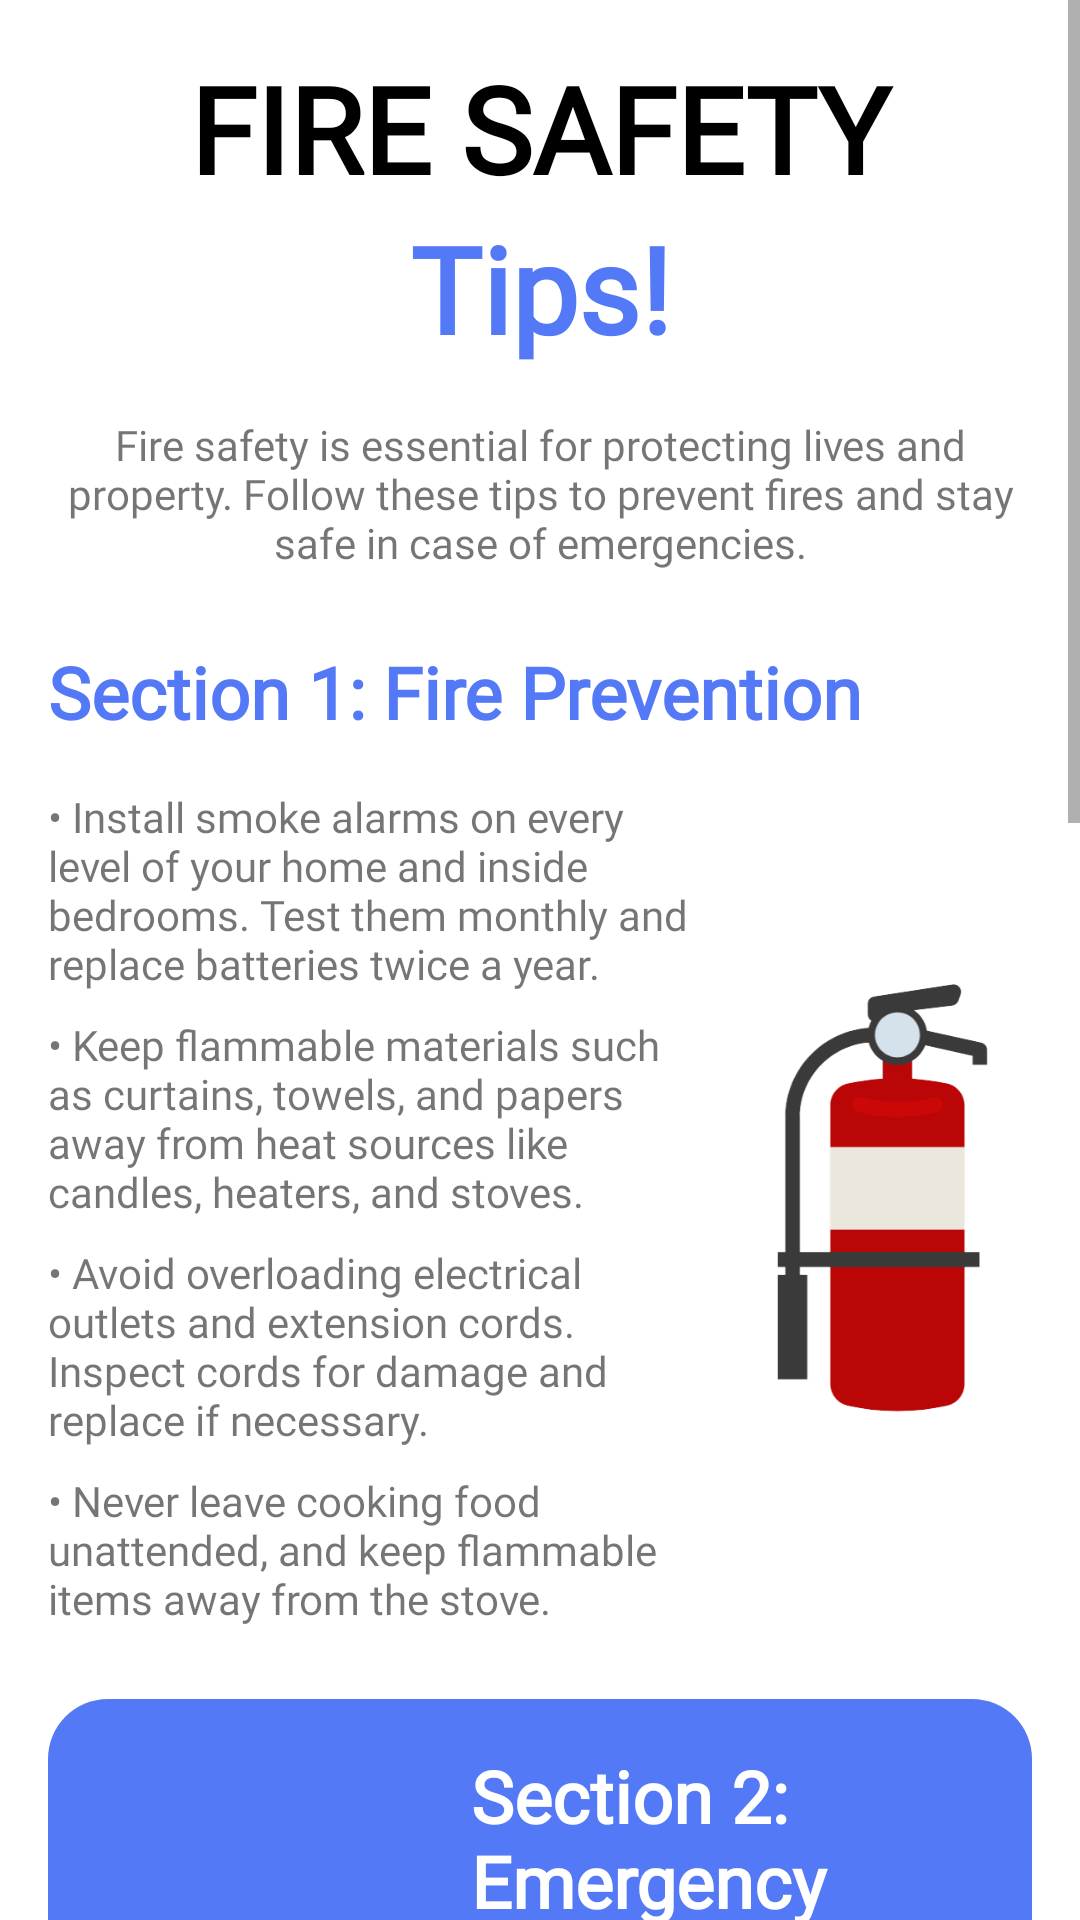

The Android layout XML behind this screen, and the referenced resources:
<!-- AndroidManifest.xml: application theme Theme.SmokeApplicationAppPRO -->
<!-- res/layout/fragment_tips.xml -->
<?xml version="1.0" encoding="utf-8"?>
<androidx.constraintlayout.widget.ConstraintLayout
    xmlns:android="http://schemas.android.com/apk/res/android"
    xmlns:app="http://schemas.android.com/apk/res-auto"
    xmlns:tools="http://schemas.android.com/tools"
    android:layout_width="match_parent"
    android:layout_height="match_parent"
    tools:context=".ui.tips.TipsFragment">

    <ScrollView
        android:layout_width="match_parent"
        android:layout_height="0dp"
        android:fillViewport="true"
        android:layout_marginTop="16dp"
        app:layout_constraintBottom_toBottomOf="parent">

        <LinearLayout
            android:layout_width="match_parent"
            android:layout_height="wrap_content"
            android:orientation="vertical"
            android:padding="16dp">

            <TextView
                android:id="@+id/title_fire_safety"
                android:layout_width="match_parent"
                android:layout_height="wrap_content"
                android:text="FIRE SAFETY"
                android:textAlignment="center"
                android:textSize="40sp"
                android:textStyle="bold"
                android:fontFamily="@font/inter_extra_bold"
                android:textColor="#000000"/>

            <TextView
                android:id="@+id/title_tips"
                android:layout_width="match_parent"
                android:layout_height="wrap_content"
                android:text="Tips!"
                android:textAlignment="center"
                android:textSize="40sp"
                android:textStyle="bold"
                android:fontFamily="@font/inter_extra_bold"
                android:textColor="@color/blue"/>

            <TextView
                android:id="@+id/description"
                android:layout_width="match_parent"
                android:layout_height="wrap_content"
                android:text="Fire safety is essential for protecting lives and property. Follow these tips to prevent fires and stay safe in case of emergencies."
                android:textAlignment="center"
                android:fontFamily="@font/inter"
                android:layout_marginTop="16dp"
                android:layout_marginBottom="24dp"/>

            <TextView
                android:id="@+id/section1_title"
                android:layout_width="match_parent"
                android:layout_height="wrap_content"
                android:text="Section 1: Fire Prevention"
                android:textSize="24sp"
                android:textColor="@color/blue"
                android:textStyle="bold"
                android:fontFamily="@font/inter_extra_bold"
                android:layout_marginBottom="16dp"/>

            <LinearLayout
                android:layout_width="match_parent"
                android:layout_height="wrap_content"
                android:orientation="horizontal">

                <LinearLayout
                    android:layout_width="0dp"
                    android:layout_height="wrap_content"
                    android:layout_weight="1"
                    android:orientation="vertical">

                    <TextView
                        android:layout_width="match_parent"
                        android:layout_height="wrap_content"
                        android:text="• Install smoke alarms on every level of your home and inside bedrooms. Test them monthly and replace batteries twice a year."
                        android:fontFamily="@font/inter"
                        android:layout_marginBottom="8dp"/>

                    <TextView
                        android:layout_width="match_parent"
                        android:layout_height="wrap_content"
                        android:text="• Keep flammable materials such as curtains, towels, and papers away from heat sources like candles, heaters, and stoves."
                        android:fontFamily="@font/inter"
                        android:layout_marginBottom="8dp"/>

                    <TextView
                        android:layout_width="match_parent"
                        android:layout_height="wrap_content"
                        android:text="• Avoid overloading electrical outlets and extension cords. Inspect cords for damage and replace if necessary."
                        android:fontFamily="@font/inter"
                        android:layout_marginBottom="8dp"/>

                    <TextView
                        android:layout_width="match_parent"
                        android:layout_height="wrap_content"
                        android:text="• Never leave cooking food unattended, and keep flammable items away from the stove."
                        android:fontFamily="@font/inter"/>
                </LinearLayout>

                <ImageView
                    android:layout_width="100dp"
                    android:layout_height="190dp"
                    android:src="@drawable/one"
                    android:layout_marginStart="10dp"
                    android:layout_gravity="center_vertical"/>
            </LinearLayout>

            
            <LinearLayout
                android:layout_width="match_parent"
                android:layout_height="wrap_content"
                android:orientation="horizontal"
                android:layout_marginTop="24dp"
                android:layout_marginStart="0dp"
                android:background="@drawable/rounded_border">

                <ImageView
                    android:layout_width="125dp"
                    android:layout_height="200dp"
                    android:src="@drawable/two"
                    android:layout_marginTop="16dp"
                    android:layout_marginStart="0dp"
                    android:layout_gravity="center_vertical"/>

                <LinearLayout
                    android:layout_width="match_parent"
                    android:layout_height="wrap_content"
                    android:orientation="vertical"
                    android:padding="16dp">

                    <TextView
                        android:id="@+id/section2_title"
                        android:layout_width="match_parent"
                        android:layout_height="wrap_content"
                        android:text="Section 2: Emergency Preparedness"
                        android:textSize="24sp"
                        android:textColor="@color/white"
                        android:textStyle="bold"
                        android:fontFamily="@font/inter_extra_bold"
                        android:layout_marginBottom="16dp"/>

                    <TextView
                        android:layout_width="match_parent"
                        android:layout_height="wrap_content"
                        android:text="• Develop a fire escape plan with two exit routes from each room. Practice the plan regularly with all family members."
                        android:textColor="#FFFFFF"
                        android:fontFamily="@font/inter"
                        android:layout_marginBottom="8dp"/>

                    <TextView
                        android:layout_width="match_parent"
                        android:layout_height="wrap_content"
                        android:text="• Teach children how to stop, drop, and roll if their clothes catch fire."
                        android:textColor="#FFFFFF"
                        android:fontFamily="@font/inter"
                        android:layout_marginBottom="8dp"/>

                    <TextView
                        android:layout_width="match_parent"
                        android:layout_height="wrap_content"
                        android:text="• Keep a fire extinguisher in key locations such as the kitchen, garage, and near sleeping areas. Know how to use it properly."
                        android:textColor="#FFFFFF"
                        android:fontFamily="@font/inter"
                        android:layout_marginBottom="8dp"/>

                    <TextView
                        android:layout_width="match_parent"
                        android:layout_height="wrap_content"
                        android:text="• In case of a fire, crawl low under smoke to escape. Feel closed doors for heat before opening and use a towel to cover your nose and mouth."
                        android:textColor="#FFFFFF"
                        android:fontFamily="@font/inter"/>
                </LinearLayout>
            </LinearLayout>

            
            <LinearLayout
                android:layout_width="match_parent"
                android:layout_height="wrap_content"
                android:orientation="horizontal"
                android:layout_marginTop="24dp">

                <LinearLayout
                    android:layout_width="0dp"
                    android:layout_height="wrap_content"
                    android:layout_weight="1"
                    android:orientation="vertical">

                    <TextView
                        android:id="@+id/section3_title"
                        android:layout_width="match_parent"
                        android:layout_height="wrap_content"
                        android:text="Section 3: During a Fire"
                        android:textSize="24sp"
                        android:textColor="@color/blue"
                        android:textStyle="bold"
                        android:fontFamily="@font/inter_extra_bold"
                        android:layout_marginBottom="16dp"/>

                    <TextView
                        android:layout_width="match_parent"
                        android:layout_height="wrap_content"
                        android:text="• If a fire occurs, sound the alarm, and evacuate immediately. Do not waste time gathering belongings."
                        android:fontFamily="@font/inter"
                        android:layout_marginBottom="8dp"/>

                    <TextView
                        android:layout_width="match_parent"
                        android:layout_height="wrap_content"
                        android:text="• If trapped, close doors and seal gaps with towels or clothing. Signal for help by waving a flashlight or cloth from a window."
                        android:fontFamily="@font/inter"
                        android:layout_marginBottom="8dp"/>

                    <TextView
                        android:layout_width="match_parent"
                        android:layout_height="wrap_content"
                        android:text="• Call emergency services once safely outside and provide your address and details about the fire."
                        android:fontFamily="@font/inter"
                        android:layout_marginBottom="8dp"/>

                    <TextView
                        android:layout_width="match_parent"
                        android:layout_height="wrap_content"
                        android:text="• Never re-enter a burning building. Wait for firefighters to arrive and handle the situation."
                        android:fontFamily="@font/inter"/>
                </LinearLayout>

                <ImageView
                    android:layout_width="150dp"
                    android:layout_height="160dp"
                    android:src="@drawable/three"
                    android:layout_marginStart="16dp"
                    android:layout_gravity="center_vertical"/>
            </LinearLayout>
        </LinearLayout>
    </ScrollView>
</androidx.constraintlayout.widget.ConstraintLayout>
<!-- resources referenced by this layout -->
<resources>
  <color name="blue">#5479F7</color>
  <color name="white">#FFFFFFFF</color>
  <!-- drawable one: png bitmap (drawable, 15654 bytes) -->
  <!-- drawable rounded_border (drawable) -->
  <?xml version="1.0" encoding="utf-8"?>
  <shape xmlns:android="http://schemas.android.com/apk/res/android">
      <solid android:color="@color/blue"/> 
      <corners android:radius="20dp"/> 
  </shape>
  <!-- drawable three: png bitmap (drawable, 227510 bytes) -->
  <!-- drawable two: png bitmap (drawable, 79087 bytes) -->
  <style name="Theme.SmokeApplicationAppPRO" parent="Theme.MaterialComponents.DayNight.DarkActionBar">
          
          <item name="colorPrimary">@color/purple_500</item>
          <item name="colorPrimaryVariant">@color/purple_700</item>
          <item name="colorOnPrimary">@color/white</item>
          
          <item name="colorSecondary">@color/teal_200</item>
          <item name="colorSecondaryVariant">@color/teal_700</item>
          <item name="colorOnSecondary">@color/black</item>
          
          <item name="android:statusBarColor">?attr/colorPrimaryVariant</item>
          
      </style>
  <color name="purple_500">#FF6200EE</color>
  <color name="purple_700">#FF3700B3</color>
  <color name="teal_200">#FF03DAC5</color>
  <color name="teal_700">#FF018786</color>
  <color name="black">#FF000000</color>
</resources>
